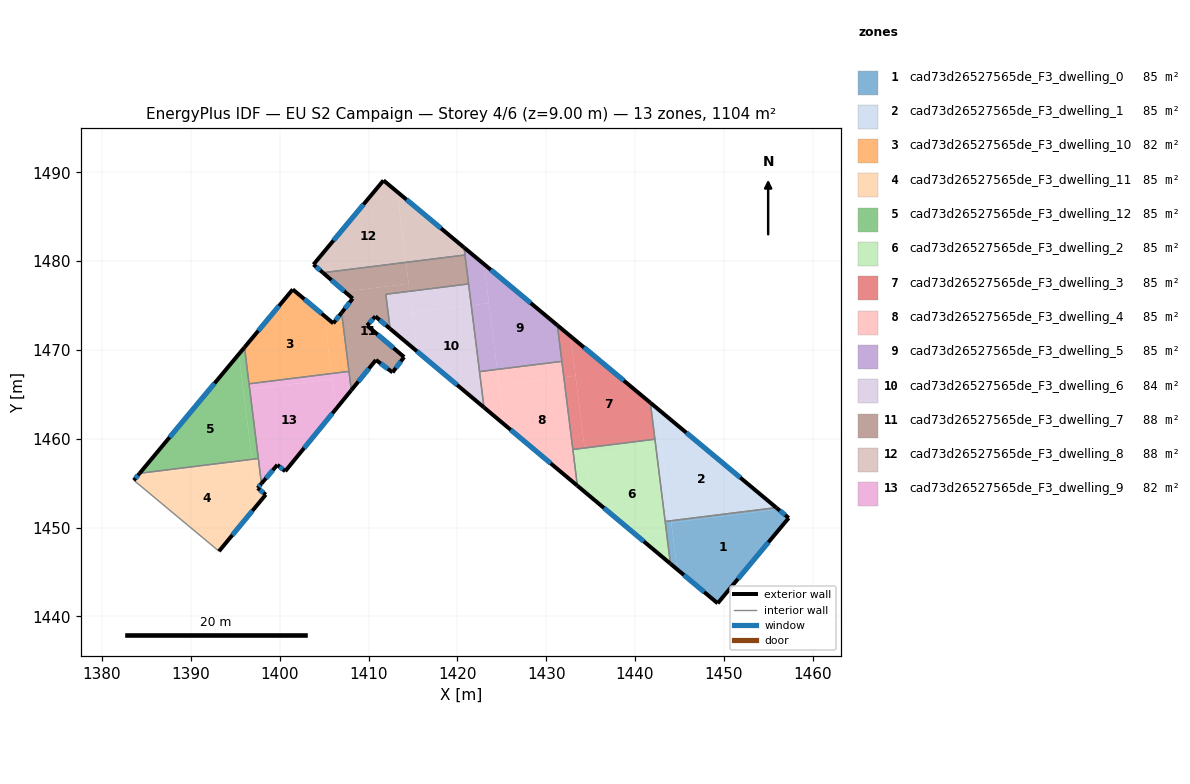
=== STOREY PLAN SPEC (per zone: floor XY polygon, exterior-wall plan segments, windows/doors) ===
zone 1: cad73d26527565de_F3_dwelling_0  (84.9 m²)
  floor: (1457.30, 1451.08) (1449.30, 1441.47) (1444.73, 1445.30) (1444.08, 1450.55) (1456.13, 1452.05)
  floor: (1444.05, 1450.77) (1444.73, 1445.30) (1443.99, 1445.93) (1443.40, 1450.68)
  floor: (1456.13, 1452.05) (1444.08, 1450.55) (1444.05, 1450.77) (1455.90, 1452.24)
  exterior wall: (1457.30, 1451.08) – (1455.90, 1452.24)  [1.8 m]
    window: (1456.90, 1451.41) – (1456.30, 1451.91)  [1.0 m²]
  exterior wall: (1449.30, 1441.47) – (1457.30, 1451.08)  [12.5 m]
    window: (1451.59, 1444.22) – (1455.01, 1448.33)  [6.9 m²]
  exterior wall: (1443.99, 1445.93) – (1449.30, 1441.47)  [6.9 m]
    window: (1445.51, 1444.65) – (1447.78, 1442.74)  [3.8 m²]
  interior walls: 2
zone 2: cad73d26527565de_F3_dwelling_1  (84.9 m²)
  floor: (1455.90, 1452.24) (1444.05, 1450.77) (1442.48, 1463.43)
  floor: (1443.03, 1458.96) (1444.05, 1450.77) (1443.40, 1450.68) (1442.37, 1458.88)
  floor: (1442.48, 1463.43) (1443.03, 1458.96) (1442.37, 1458.88) (1441.73, 1464.05)
  exterior wall: (1455.90, 1452.24) – (1441.73, 1464.05)  [18.4 m]
    window: (1451.85, 1455.62) – (1445.78, 1460.68)  [10.2 m²]
  interior walls: 3
zone 3: cad73d26527565de_F3_dwelling_10  (81.7 m²)
  floor: (1405.02, 1473.84) (1405.83, 1467.34) (1396.55, 1466.18) (1396.04, 1470.29) (1401.47, 1476.81)
  floor: (1406.97, 1474.19) (1407.79, 1467.58) (1405.83, 1467.34) (1405.02, 1473.84) (1406.03, 1472.99)
  exterior wall: (1401.47, 1476.81) – (1396.04, 1470.29)  [8.5 m]
    window: (1399.92, 1474.95) – (1397.59, 1472.15)  [4.7 m²]
  exterior wall: (1406.03, 1472.99) – (1401.47, 1476.81)  [6.0 m]
    window: (1404.73, 1474.08) – (1402.77, 1475.72)  [3.3 m²]
  exterior wall: (1406.97, 1474.19) – (1406.03, 1472.99)  [1.5 m]
    window: (1406.70, 1473.85) – (1406.30, 1473.33)  [0.8 m²]
  interior walls: 3
zone 4: cad73d26527565de_F3_dwelling_11  (84.9 m²)
  floor: (1396.90, 1457.47) (1397.51, 1452.59) (1393.16, 1447.33) (1383.58, 1455.32) (1384.03, 1455.86)
  floor: (1396.88, 1457.68) (1396.90, 1457.47) (1384.03, 1455.86) (1384.23, 1456.11)
  floor: (1397.60, 1457.77) (1397.95, 1454.95) (1397.51, 1454.44) (1398.43, 1453.70) (1397.51, 1452.59) (1396.88, 1457.68)
  exterior wall: (1393.16, 1447.33) – (1398.43, 1453.70)  [8.3 m]
    window: (1394.67, 1449.15) – (1396.93, 1451.88)  [4.6 m²]
  exterior wall: (1384.23, 1456.11) – (1383.58, 1455.32)  [1.0 m]
    window: (1384.04, 1455.88) – (1383.76, 1455.55)  [0.6 m²]
  exterior wall: (1397.51, 1454.44) – (1397.95, 1454.95)  [0.7 m]
    window: (1397.64, 1454.59) – (1397.82, 1454.81)  [0.4 m²]
  exterior wall: (1398.43, 1453.70) – (1397.51, 1454.44)  [1.2 m]
    window: (1398.17, 1453.91) – (1397.78, 1454.23)  [0.6 m²]
  interior walls: 3
zone 5: cad73d26527565de_F3_dwelling_12  (84.9 m²)
  floor: (1395.40, 1469.52) (1396.88, 1457.68) (1384.23, 1456.11)
  floor: (1396.04, 1470.29) (1397.60, 1457.77) (1396.88, 1457.68) (1395.40, 1469.52)
  exterior wall: (1396.04, 1470.29) – (1384.23, 1456.11)  [18.5 m]
    window: (1392.66, 1466.24) – (1387.60, 1460.16)  [10.2 m²]
  interior walls: 3
zone 6: cad73d26527565de_F3_dwelling_2  (84.9 m²)
  floor: (1442.37, 1458.88) (1443.99, 1445.93) (1435.01, 1453.45) (1434.45, 1457.89)
  floor: (1442.24, 1459.94) (1442.37, 1458.88) (1434.45, 1457.89) (1434.32, 1458.95)
  floor: (1434.32, 1458.95) (1435.01, 1453.45) (1433.51, 1454.71) (1433.00, 1458.79)
  exterior wall: (1433.51, 1454.71) – (1443.99, 1445.93)  [13.7 m]
    window: (1436.50, 1452.20) – (1440.99, 1448.44)  [7.5 m²]
  interior walls: 4
zone 7: cad73d26527565de_F3_dwelling_3  (84.9 m²)
  floor: (1441.73, 1464.05) (1442.24, 1459.94) (1434.32, 1458.95) (1432.76, 1471.53)
  floor: (1433.31, 1467.10) (1434.32, 1458.95) (1433.00, 1458.79) (1431.99, 1466.94)
  floor: (1432.76, 1471.53) (1433.31, 1467.10) (1431.99, 1466.94) (1431.26, 1472.77)
  exterior wall: (1441.73, 1464.05) – (1431.26, 1472.77)  [13.6 m]
    window: (1438.74, 1466.54) – (1434.25, 1470.28)  [7.5 m²]
  interior walls: 4
zone 8: cad73d26527565de_F3_dwelling_4  (84.9 m²)
  floor: (1431.99, 1466.94) (1433.51, 1454.71) (1425.25, 1461.63) (1424.70, 1466.03)
  floor: (1431.76, 1468.71) (1431.99, 1466.94) (1424.70, 1466.03) (1424.48, 1467.80)
  floor: (1424.48, 1467.80) (1425.25, 1461.63) (1423.00, 1463.52) (1422.49, 1467.56)
  exterior wall: (1423.00, 1463.52) – (1433.51, 1454.71)  [13.7 m]
    window: (1426.00, 1461.00) – (1430.50, 1457.23)  [7.6 m²]
  interior walls: 4
zone 9: cad73d26527565de_F3_dwelling_5  (84.9 m²)
  floor: (1423.55, 1475.26) (1424.48, 1467.80) (1422.49, 1467.56) (1421.56, 1475.02)
  floor: (1423.01, 1479.65) (1423.55, 1475.26) (1421.56, 1475.02) (1420.75, 1481.53)
  floor: (1431.26, 1472.77) (1431.76, 1468.71) (1424.48, 1467.80) (1423.01, 1479.65)
  exterior wall: (1431.26, 1472.77) – (1420.75, 1481.53)  [13.7 m]
    window: (1428.26, 1475.27) – (1423.75, 1479.02)  [7.5 m²]
  interior walls: 5
zone 10: cad73d26527565de_F3_dwelling_6  (84.2 m²)
  floor: (1421.56, 1475.02) (1423.00, 1463.52) (1415.47, 1469.83) (1414.92, 1474.19)
  floor: (1421.26, 1477.42) (1421.56, 1475.02) (1414.92, 1474.19) (1414.62, 1476.60)
  floor: (1414.62, 1476.60) (1415.47, 1469.83) (1412.43, 1472.38) (1411.94, 1476.26)
  exterior wall: (1412.43, 1472.38) – (1423.00, 1463.52)  [13.8 m]
    window: (1415.45, 1469.85) – (1419.98, 1466.05)  [7.6 m²]
  interior walls: 4
zone 11: cad73d26527565de_F3_dwelling_7  (88.4 m²)
  floor: (1414.52, 1477.45) (1414.62, 1476.60) (1411.94, 1476.26) (1412.43, 1472.38) (1410.77, 1473.77) (1409.84, 1472.74) (1414.01, 1469.20) (1412.71, 1467.47) (1410.83, 1468.86) (1408.06, 1465.46) (1406.97, 1474.19) (1408.22, 1475.78) (1407.32, 1476.56)
  floor: (1420.86, 1480.68) (1421.26, 1477.42) (1414.62, 1476.60) (1414.22, 1479.85)
  floor: (1414.22, 1479.85) (1414.52, 1477.45) (1407.32, 1476.56) (1404.87, 1478.69)
  exterior wall: (1410.77, 1473.77) – (1412.43, 1472.38)  [2.2 m]
    window: (1411.24, 1473.37) – (1411.95, 1472.78)  [1.2 m²]
  exterior wall: (1409.84, 1472.74) – (1410.77, 1473.77)  [1.4 m]
    window: (1410.10, 1473.04) – (1410.50, 1473.48)  [0.8 m²]
  exterior wall: (1414.01, 1469.20) – (1409.84, 1472.74)  [5.5 m]
    window: (1412.81, 1470.21) – (1411.03, 1471.73)  [3.0 m²]
  exterior wall: (1412.71, 1467.47) – (1414.01, 1469.20)  [2.2 m]
    window: (1413.08, 1467.96) – (1413.63, 1468.70)  [1.2 m²]
  exterior wall: (1410.83, 1468.86) – (1412.71, 1467.47)  [2.3 m]
    window: (1411.37, 1468.46) – (1412.17, 1467.87)  [1.3 m²]
  exterior wall: (1408.06, 1465.46) – (1410.83, 1468.86)  [4.4 m]
    window: (1408.85, 1466.43) – (1410.04, 1467.89)  [2.4 m²]
  exterior wall: (1408.22, 1475.78) – (1406.97, 1474.19)  [2.0 m]
    window: (1407.86, 1475.33) – (1407.33, 1474.65)  [1.1 m²]
  exterior wall: (1404.87, 1478.69) – (1408.22, 1475.78)  [4.4 m]
    window: (1405.82, 1477.86) – (1407.26, 1476.61)  [2.4 m²]
  interior walls: 6
zone 12: cad73d26527565de_F3_dwelling_8  (88.4 m²)
  floor: (1420.75, 1481.53) (1420.86, 1480.68) (1414.22, 1479.85) (1413.23, 1487.79)
  floor: (1413.23, 1487.79) (1414.22, 1479.85) (1404.87, 1478.69) (1403.80, 1479.61) (1411.68, 1489.08)
  exterior wall: (1403.80, 1479.61) – (1404.87, 1478.69)  [1.4 m]
    window: (1404.11, 1479.35) – (1404.56, 1478.95)  [0.8 m²]
  exterior wall: (1411.68, 1489.08) – (1403.80, 1479.61)  [12.3 m]
    window: (1409.43, 1486.38) – (1406.05, 1482.32)  [6.8 m²]
  exterior wall: (1420.75, 1481.53) – (1411.68, 1489.08)  [11.8 m]
    window: (1418.16, 1483.68) – (1414.27, 1486.92)  [6.5 m²]
  interior walls: 2
zone 13: cad73d26527565de_F3_dwelling_9  (81.7 m²)
  floor: (1405.90, 1466.71) (1406.32, 1463.33) (1400.62, 1456.34) (1399.73, 1457.05) (1397.95, 1454.95) (1396.63, 1465.56)
  floor: (1407.79, 1467.58) (1408.06, 1465.46) (1406.32, 1463.33) (1405.83, 1467.34)
  floor: (1405.83, 1467.34) (1405.90, 1466.71) (1396.63, 1465.56) (1396.55, 1466.18)
  exterior wall: (1399.73, 1457.05) – (1400.62, 1456.34)  [1.1 m]
    window: (1399.99, 1456.85) – (1400.37, 1456.54)  [0.6 m²]
  exterior wall: (1397.95, 1454.95) – (1399.73, 1457.05)  [2.8 m]
    window: (1398.46, 1455.55) – (1399.22, 1456.45)  [1.5 m²]
  exterior wall: (1400.62, 1456.34) – (1408.06, 1465.46)  [11.8 m]
    window: (1402.75, 1458.95) – (1405.93, 1462.86)  [6.5 m²]
  interior walls: 4

=== DERIVED (storey summary) ===
Building: EU S2 Campaign
Storey: 4 of 6  (floor level z = 9.00 m)
Storey gross floor area: 1103.6 m²
Zones on this storey: 13
  - cad73d26527565de_F3_dwelling_0: floor 84.9 m²; exterior wall 21.3 m (63.8 m²); 3 window(s) 11.7 m²; WWR 18.4%
  - cad73d26527565de_F3_dwelling_1: floor 84.9 m²; exterior wall 18.4 m (55.3 m²); 1 window(s) 10.2 m²; WWR 18.4%
  - cad73d26527565de_F3_dwelling_10: floor 81.7 m²; exterior wall 16.0 m (47.9 m²); 3 window(s) 8.8 m²; WWR 18.4%
  - cad73d26527565de_F3_dwelling_11: floor 84.9 m²; exterior wall 11.1 m (33.4 m²); 4 window(s) 6.1 m²; WWR 18.4%
  - cad73d26527565de_F3_dwelling_12: floor 84.9 m²; exterior wall 18.5 m (55.4 m²); 1 window(s) 10.2 m²; WWR 18.4%
  - cad73d26527565de_F3_dwelling_2: floor 84.9 m²; exterior wall 13.7 m (41.0 m²); 1 window(s) 7.5 m²; WWR 18.4%
  - cad73d26527565de_F3_dwelling_3: floor 84.9 m²; exterior wall 13.6 m (40.9 m²); 1 window(s) 7.5 m²; WWR 18.4%
  - cad73d26527565de_F3_dwelling_4: floor 84.9 m²; exterior wall 13.7 m (41.1 m²); 1 window(s) 7.6 m²; WWR 18.4%
  - cad73d26527565de_F3_dwelling_5: floor 84.9 m²; exterior wall 13.7 m (41.0 m²); 1 window(s) 7.5 m²; WWR 18.4%
  - cad73d26527565de_F3_dwelling_6: floor 84.2 m²; exterior wall 13.8 m (41.4 m²); 1 window(s) 7.6 m²; WWR 18.4%
  - cad73d26527565de_F3_dwelling_7: floor 88.4 m²; exterior wall 24.4 m (73.1 m²); 8 window(s) 13.4 m²; WWR 18.4%
  - cad73d26527565de_F3_dwelling_8: floor 88.4 m²; exterior wall 25.5 m (76.6 m²); 3 window(s) 14.1 m²; WWR 18.4%
  - cad73d26527565de_F3_dwelling_9: floor 81.7 m²; exterior wall 15.7 m (47.0 m²); 3 window(s) 8.6 m²; WWR 18.4%
Zone adjacency (shared interzone walls):
  - cad73d26527565de_F3_dwelling_0 ↔ cad73d26527565de_F3_dwelling_1
  - cad73d26527565de_F3_dwelling_0 ↔ cad73d26527565de_F3_dwelling_2
  - cad73d26527565de_F3_dwelling_1 ↔ cad73d26527565de_F3_dwelling_2
  - cad73d26527565de_F3_dwelling_1 ↔ cad73d26527565de_F3_dwelling_3
  - cad73d26527565de_F3_dwelling_10 ↔ cad73d26527565de_F3_dwelling_12
  - cad73d26527565de_F3_dwelling_10 ↔ cad73d26527565de_F3_dwelling_7
  - cad73d26527565de_F3_dwelling_10 ↔ cad73d26527565de_F3_dwelling_9
  - cad73d26527565de_F3_dwelling_11 ↔ cad73d26527565de_F3_dwelling_12
  - cad73d26527565de_F3_dwelling_11 ↔ cad73d26527565de_F3_dwelling_9
  - cad73d26527565de_F3_dwelling_12 ↔ cad73d26527565de_F3_dwelling_9
  - cad73d26527565de_F3_dwelling_2 ↔ cad73d26527565de_F3_dwelling_3
  - cad73d26527565de_F3_dwelling_2 ↔ cad73d26527565de_F3_dwelling_4
  - cad73d26527565de_F3_dwelling_3 ↔ cad73d26527565de_F3_dwelling_4
  - cad73d26527565de_F3_dwelling_3 ↔ cad73d26527565de_F3_dwelling_5
  - cad73d26527565de_F3_dwelling_4 ↔ cad73d26527565de_F3_dwelling_5
  - cad73d26527565de_F3_dwelling_4 ↔ cad73d26527565de_F3_dwelling_6
  - cad73d26527565de_F3_dwelling_5 ↔ cad73d26527565de_F3_dwelling_6
  - cad73d26527565de_F3_dwelling_5 ↔ cad73d26527565de_F3_dwelling_7
  - cad73d26527565de_F3_dwelling_5 ↔ cad73d26527565de_F3_dwelling_8
  - cad73d26527565de_F3_dwelling_6 ↔ cad73d26527565de_F3_dwelling_7
  - cad73d26527565de_F3_dwelling_7 ↔ cad73d26527565de_F3_dwelling_8
  - cad73d26527565de_F3_dwelling_7 ↔ cad73d26527565de_F3_dwelling_9